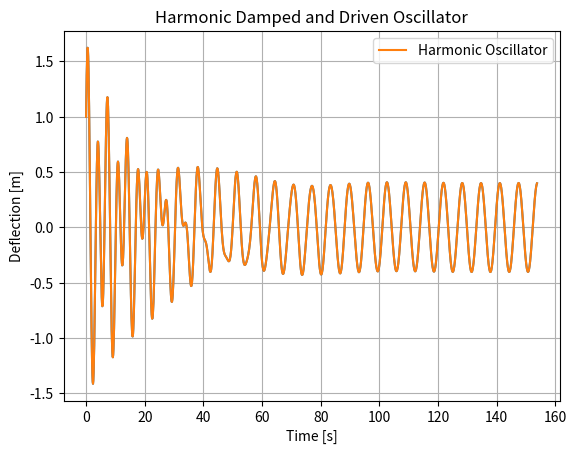

Write the Python code that produced this figure.
# Harmonic Oscillator by Sietse Buijsman
# Numerical analysis of the driven and damped harmonic oscillator
# by means of the Euler method.

# Required libraries
import matplotlib.pyplot as plt     # for plotting
import math                         # for pi etc.

# Parameters
mass = 2                            # [kg] mass of the oscillator
k = 3                               # [N/m] spring constant of oscillator
d = 0.1                             # [Ns/m] damping constant of oscillator
omega2 = k/mass                     # [1/s²] eigenfrequency of oscillator squared
omega = pow(omega2, 1/2)            # [1/s] eigenfrequency of oscillator
omegad = .8*omega                   # [1/s] driving frequency
F0 = 2                              # [N] driving amplitude

# Simulation parameters
Nfreq = 50                          # [] Number of timesteps per oscillation
Nosc = 30                           # [] Number of oscillations to simulate
Nt = Nfreq * Nosc                   # [] Number of time steps in total

dt = 2*math.pi / (Nfreq * omega)    # [s] timestep of simulation
dt2 = pow(dt, 2)                    # [s²] timestep squared

A0 = F0*dt2/mass                    # [m] reduced driving amplitude

# Initial Conditions
xi = 1                              # [m] initial displacement
vi = 2                              # [m/s] initial speed

# Arrays
X = []                              # [m] position list
T = [jj*dt for jj in range(0, Nt)]  # [s] time list

X.append(xi)                        # set first value of X to be the initial position
X.append(X[0] + vi*dt)              # set second value of X to be the initial speed 

# Loop
for ii in range(1, Nt-1):
    xnew = ((2 - dt2*omega2 - d*dt)*X[ii] - X[ii - 1] + A0*math.cos(omegad*T[ii])) / (1 + d*dt)
    X.append(xnew)

plt.plot(T, X)                      # plot position against time
ax = plt.subplot(111)               # for the legend
ax.plot(T, X, label='Harmonic Oscillator')
plt.title('Harmonic Damped and Driven Oscillator')
plt.xlabel('Time [s]')
plt.ylabel('Deflection [m]')
ax.legend()
plt.grid(True)
plt.show()                          # display plot